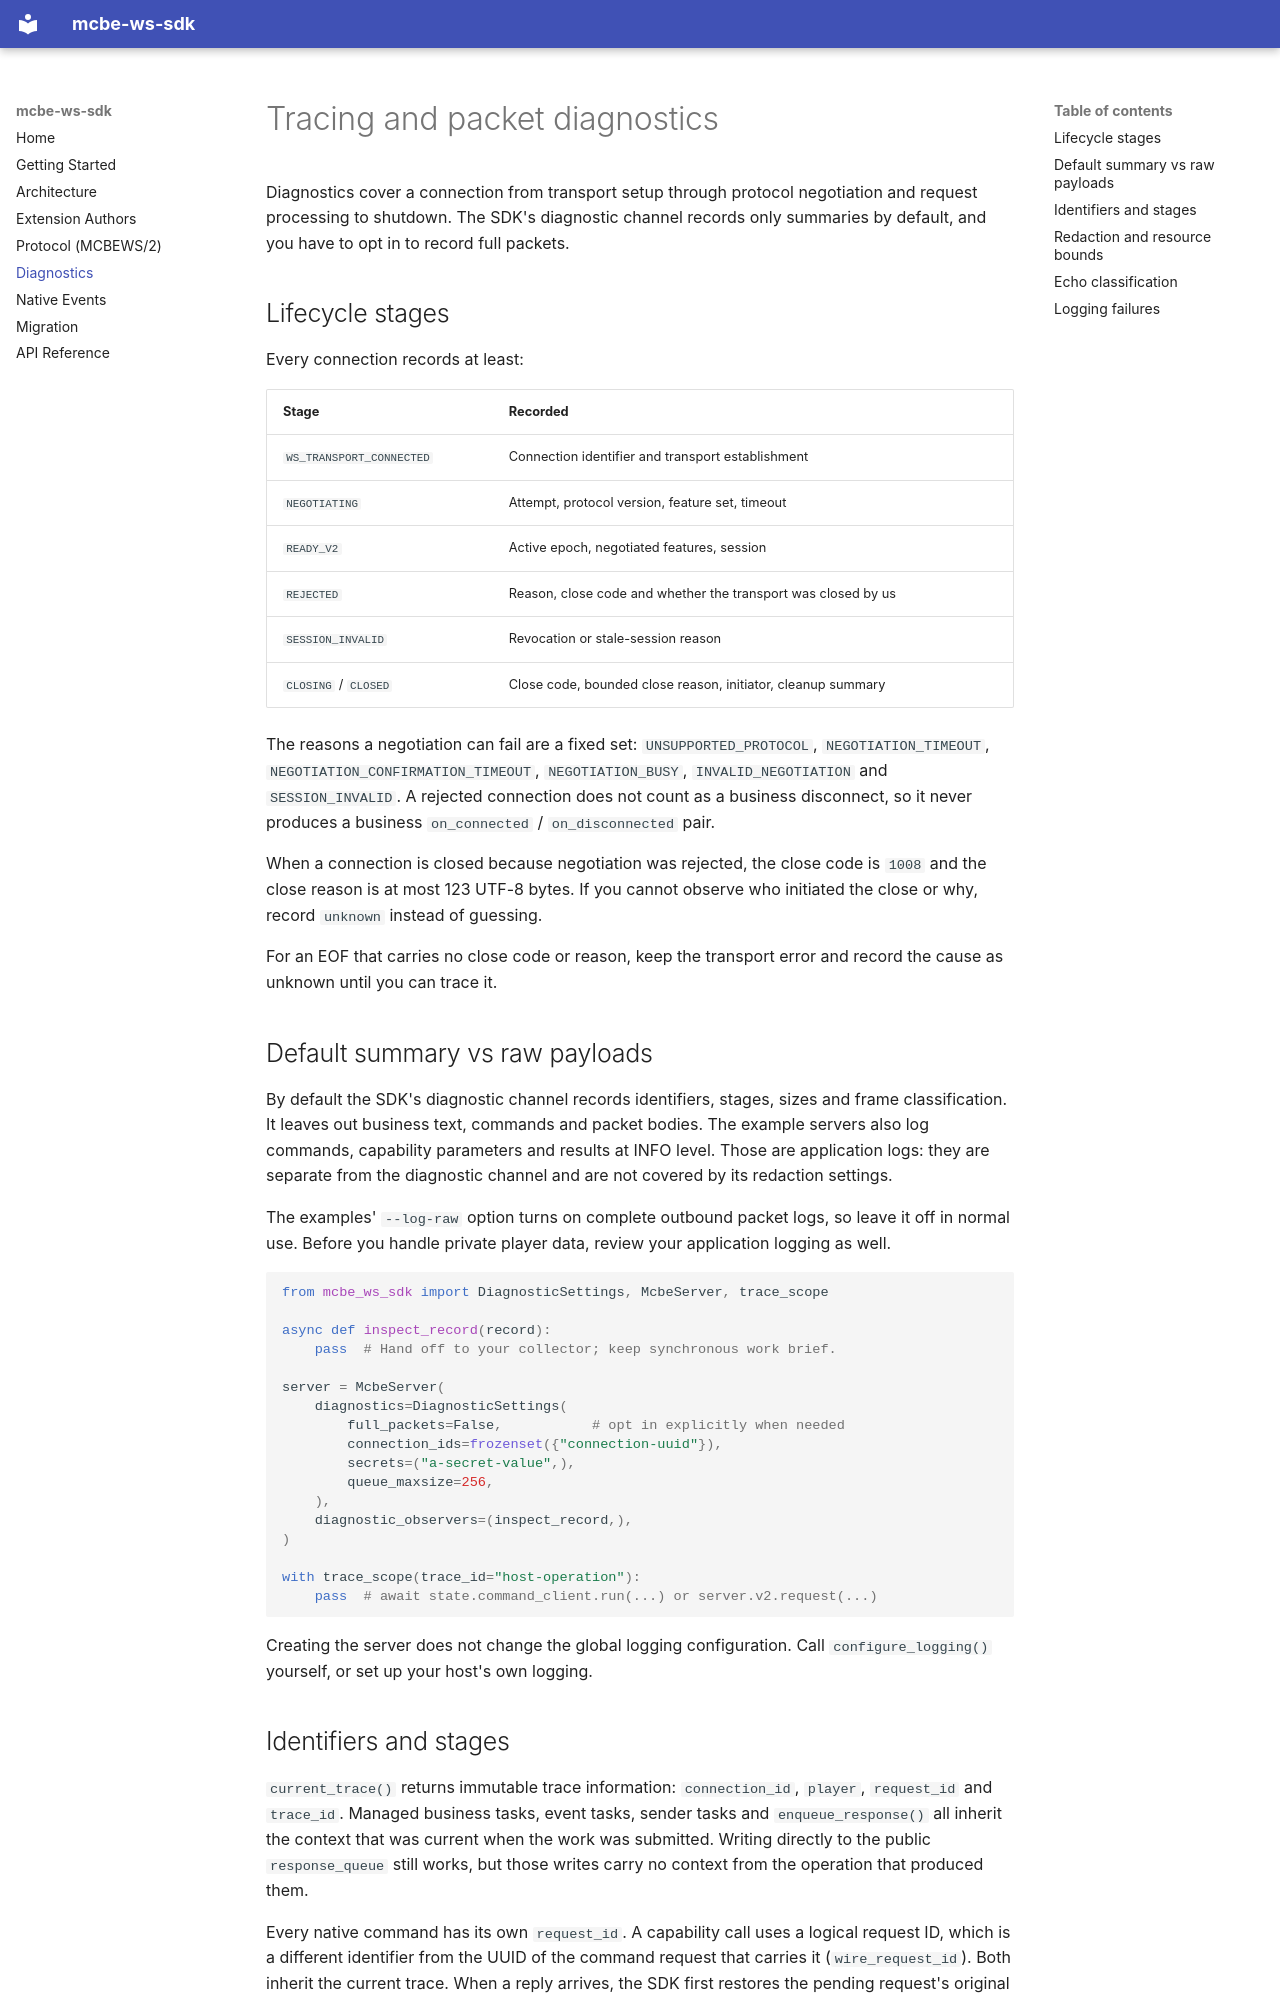

repository: rice-awa/mcbe-ws-sdk · page: diagnostics/index.html · generator: mkdocs

# Tracing and packet diagnostics

Diagnostics cover a connection from transport setup through protocol
negotiation and request processing to shutdown. The SDK's diagnostic channel
records only summaries by default, and you have to opt in to record full packets.

## Lifecycle stages

Every connection records at least:

| Stage | Recorded |
| --- | --- |
| `WS_TRANSPORT_CONNECTED` | Connection identifier and transport establishment |
| `NEGOTIATING` | Attempt, protocol version, feature set, timeout |
| `READY_V2` | Active epoch, negotiated features, session |
| `REJECTED` | Reason, close code and whether the transport was closed by us |
| `SESSION_INVALID` | Revocation or stale-session reason |
| `CLOSING` / `CLOSED` | Close code, bounded close reason, initiator, cleanup summary |

The reasons a negotiation can fail are a fixed set: `UNSUPPORTED_PROTOCOL`,
`NEGOTIATION_TIMEOUT`, `NEGOTIATION_CONFIRMATION_TIMEOUT`, `NEGOTIATION_BUSY`,
`INVALID_NEGOTIATION` and `SESSION_INVALID`. A rejected connection does not count
as a business disconnect, so it never produces a business `on_connected` /
`on_disconnected` pair.

When a connection is closed because negotiation was rejected, the close code is
`1008` and the close reason is at most 123 UTF-8 bytes. If you cannot observe who
initiated the close or why, record `unknown` instead of guessing.

For an EOF that carries no close code or reason, keep the transport error and
record the cause as unknown until you can trace it.

## Default summary vs raw payloads

By default the SDK's diagnostic channel records identifiers, stages, sizes and
frame classification. It leaves out business text, commands and packet bodies.
The example servers also log commands, capability parameters and results at INFO
level. Those are application logs: they are separate from the diagnostic channel
and are not covered by its redaction settings.

The examples' `--log-raw` option turns on complete outbound packet logs, so leave
it off in normal use. Before you handle private player data, review your
application logging as well.

```python
from mcbe_ws_sdk import DiagnosticSettings, McbeServer, trace_scope

async def inspect_record(record):
    pass  # Hand off to your collector; keep synchronous work brief.

server = McbeServer(
    diagnostics=DiagnosticSettings(
        full_packets=False,           # opt in explicitly when needed
        connection_ids=frozenset({"connection-uuid"}),
        secrets=("a-secret-value",),
        queue_maxsize=256,
    ),
    diagnostic_observers=(inspect_record,),
)

with trace_scope(trace_id="host-operation"):
    pass  # await state.command_client.run(...) or server.v2.request(...)
```

Creating the server does not change the global logging configuration. Call
`configure_logging()` yourself, or set up your host's own logging.
